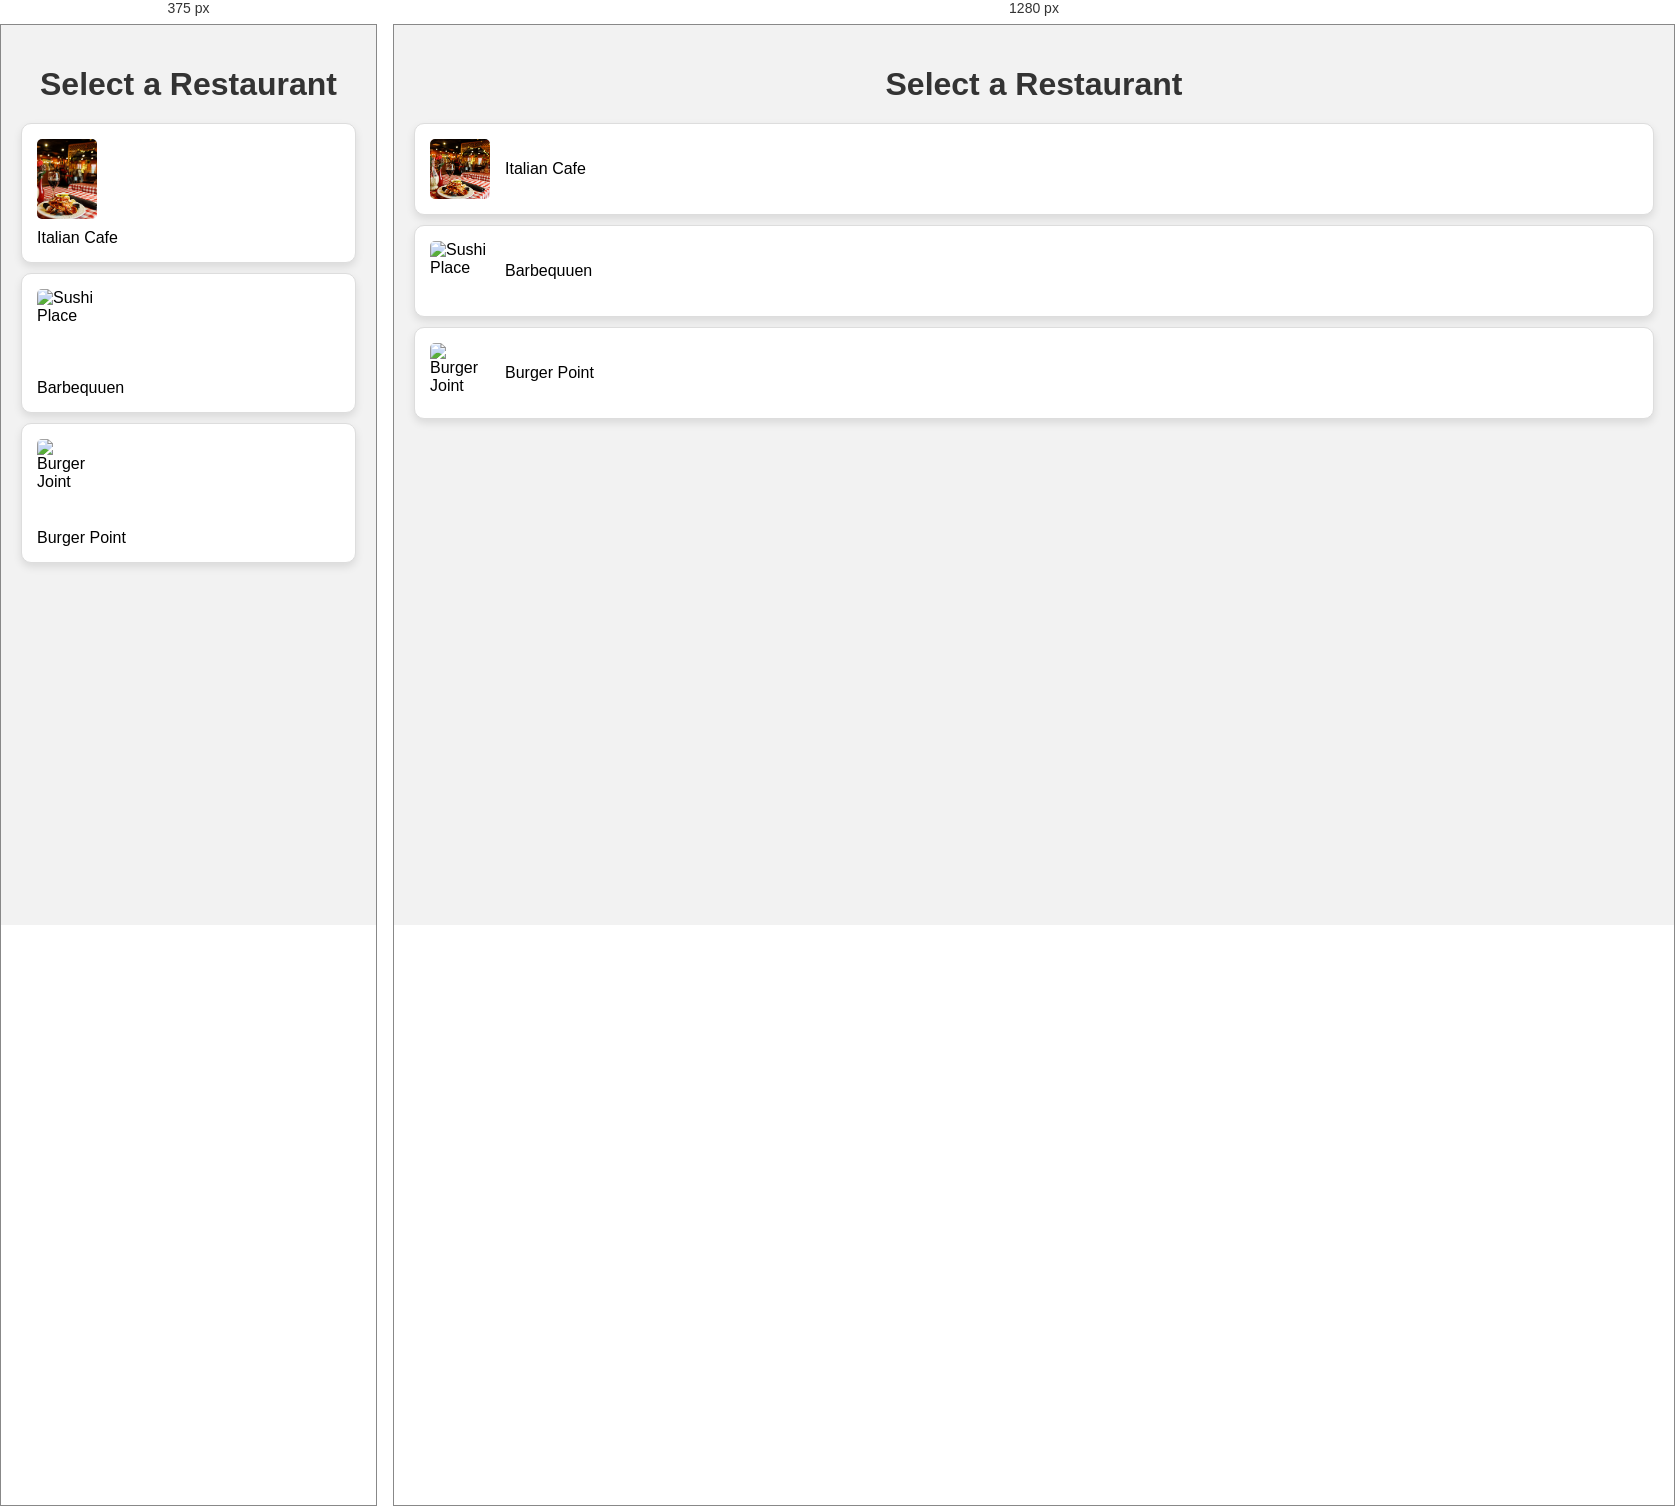
Rendered at 375 px and 1280 px, left to right.

<!-- file: Food.html -->

<!DOCTYPE html>
<html lang="en">
<head>
    <meta charset="UTF-8">
    <meta name="viewport" content="width=device-width, initial-scale=1.0">
    <title>Restaurant Ordering System</title>
    <link rel="stylesheet" href="Food.css">
</head>
<body>
    <div id="app">
        <div id="restaurants">
            <h1>Select a Restaurant</h1>
            <ul>
                <li data-id="1"><img src="italian.jpg" alt="Italian Bistro"> Italian Cafe</li>
                <li data-id="2"><img src="sushi.jpg" alt="Sushi Place"> Barbequuen</li>
                <li data-id="3"><img src="Burger joint.jpg" alt="Burger Joint"> Burger Point</li>
            </ul>
        </div>

        <div id="menu" class="hidden">
            <button id="back-button">Back</button>
            <h2 id="restaurant-name"></h2>
            <img id="restaurant-image" alt="">
            <ul id="menu-items"></ul>
        </div>

        <div id="cart" class="hidden">
            <h2>Your Cart</h2>
            <ul id="cart-items"></ul>
            <p id="total-bill">Total: $0.00</p>
            <button id="checkout-button">Checkout</button>
            <button id="clear-cart-button">Clear Cart</button>
        </div>

        <div id="billing" class="hidden">
            <h2>Billing Information</h2>
            <form id="billing-form">
                <label>Name: <input type="text" id="name" required></label>
                <label>Address: <input type="text" id="address" required></label>
                <label>City: <input type="text" id="city" required></label>
                <label>State: <input type="text" id="state" required></label>
                <label>Zip Code: <input type="text" id="zip" required></label>
                <label>Card Number: <input type="text" id="card-number" required></label>
                <label>Expiration Date: <input type="text" id="exp-date" placeholder="MM/YY" required></label>
                <label>CVV: <input type="text" id="cvv" required></label>
                <button type="submit">Submit Order</button>
            </form>
            <ul id="order-summary"></ul>
            <p id="order-total"></p>
        </div>
    </div>
    <script src="Food.js"></script>
</body>
</html>


/* @media block from Food.css */
@media (max-width: 600px) {
    #restaurants li, #menu li, #cart li {
        flex-direction: column;
        align-items: flex-start;
    }

    #restaurants img, #menu .menu-item-img {
        margin-bottom: 10px;
        max-width: 80px; /* Ensure responsiveness */
        height: 80px; /* Maintain aspect ratio */
    }
}